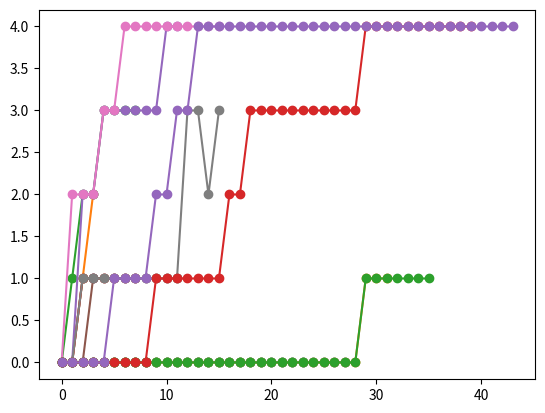

Write the Python code that produced this figure.
import matplotlib.pyplot as plt

data_set = [
            [0, 0, 1, 1],
            [0, 0, 1, 2],
            [0, 1, 2, 2, 3, 3, 3, 3],
            [0, 0, 1, 1, 1, 1, 1, 1],
            [0, 0, 2, 2, 3, 3, 3, 3, 3, 3, 4, 4],
            [0, 0, 0, 1, 1, 1, 1, 1, 1, 1, 1, 1],
            [0, 2, 2, 2, 3, 3, 4, 4, 4, 4, 4, 4, 4, 4, 4, 4],
            [0, 0, 1, 1, 1, 1, 1, 1, 1, 1, 1, 1, 3, 3, 2, 3],
            [0, 0, 0, 0, 0, 0, 0, 0, 0, 0, 0, 0, 0, 0, 0, 0, 0, 0, 0, 0],
            [0, 0, 0, 0, 0, 0, 0, 0, 0, 0, 0, 0, 0, 0, 0, 0, 0, 0, 0, 0, 0, 0, 0, 0],
            [0, 0, 0, 0, 0, 0, 0, 0, 0, 0, 0, 0, 0, 0, 0, 0, 0, 0, 0, 0, 0, 0, 0, 0, 0, 0, 0, 0],
            [0, 0, 0, 0, 0, 0, 0, 0, 0, 0, 0, 0, 0, 0, 0, 0, 0, 0, 0, 0, 0, 0, 0, 0, 0, 0, 0, 0, 0, 1, 1, 1],
            [0, 0, 0, 0, 0, 0, 0, 0, 0, 0, 0, 0, 0, 0, 0, 0, 0, 0, 0, 0, 0, 0, 0, 0, 0, 0, 0, 0, 0, 1, 1, 1, 1, 1, 1, 1],
            [0, 0, 0, 0, 0, 0, 0, 0, 0, 1, 1, 1, 1, 1, 1, 1, 2, 2, 3, 3, 3, 3, 3, 3, 3, 3, 3, 3, 3, 4, 4, 4, 4, 4, 4, 4, 4, 4, 4, 4],
            [0, 0, 0, 0, 0, 1, 1, 1, 1, 2, 2, 3, 3, 4, 4, 4, 4, 4, 4, 4, 4, 4, 4, 4, 4, 4, 4, 4, 4, 4, 4, 4, 4, 4, 4, 4, 4, 4, 4, 4, 4, 4, 4, 4],
        ]

for process in data_set:
    plt.plot(process, linestyle='-', marker='o')
plt.show()